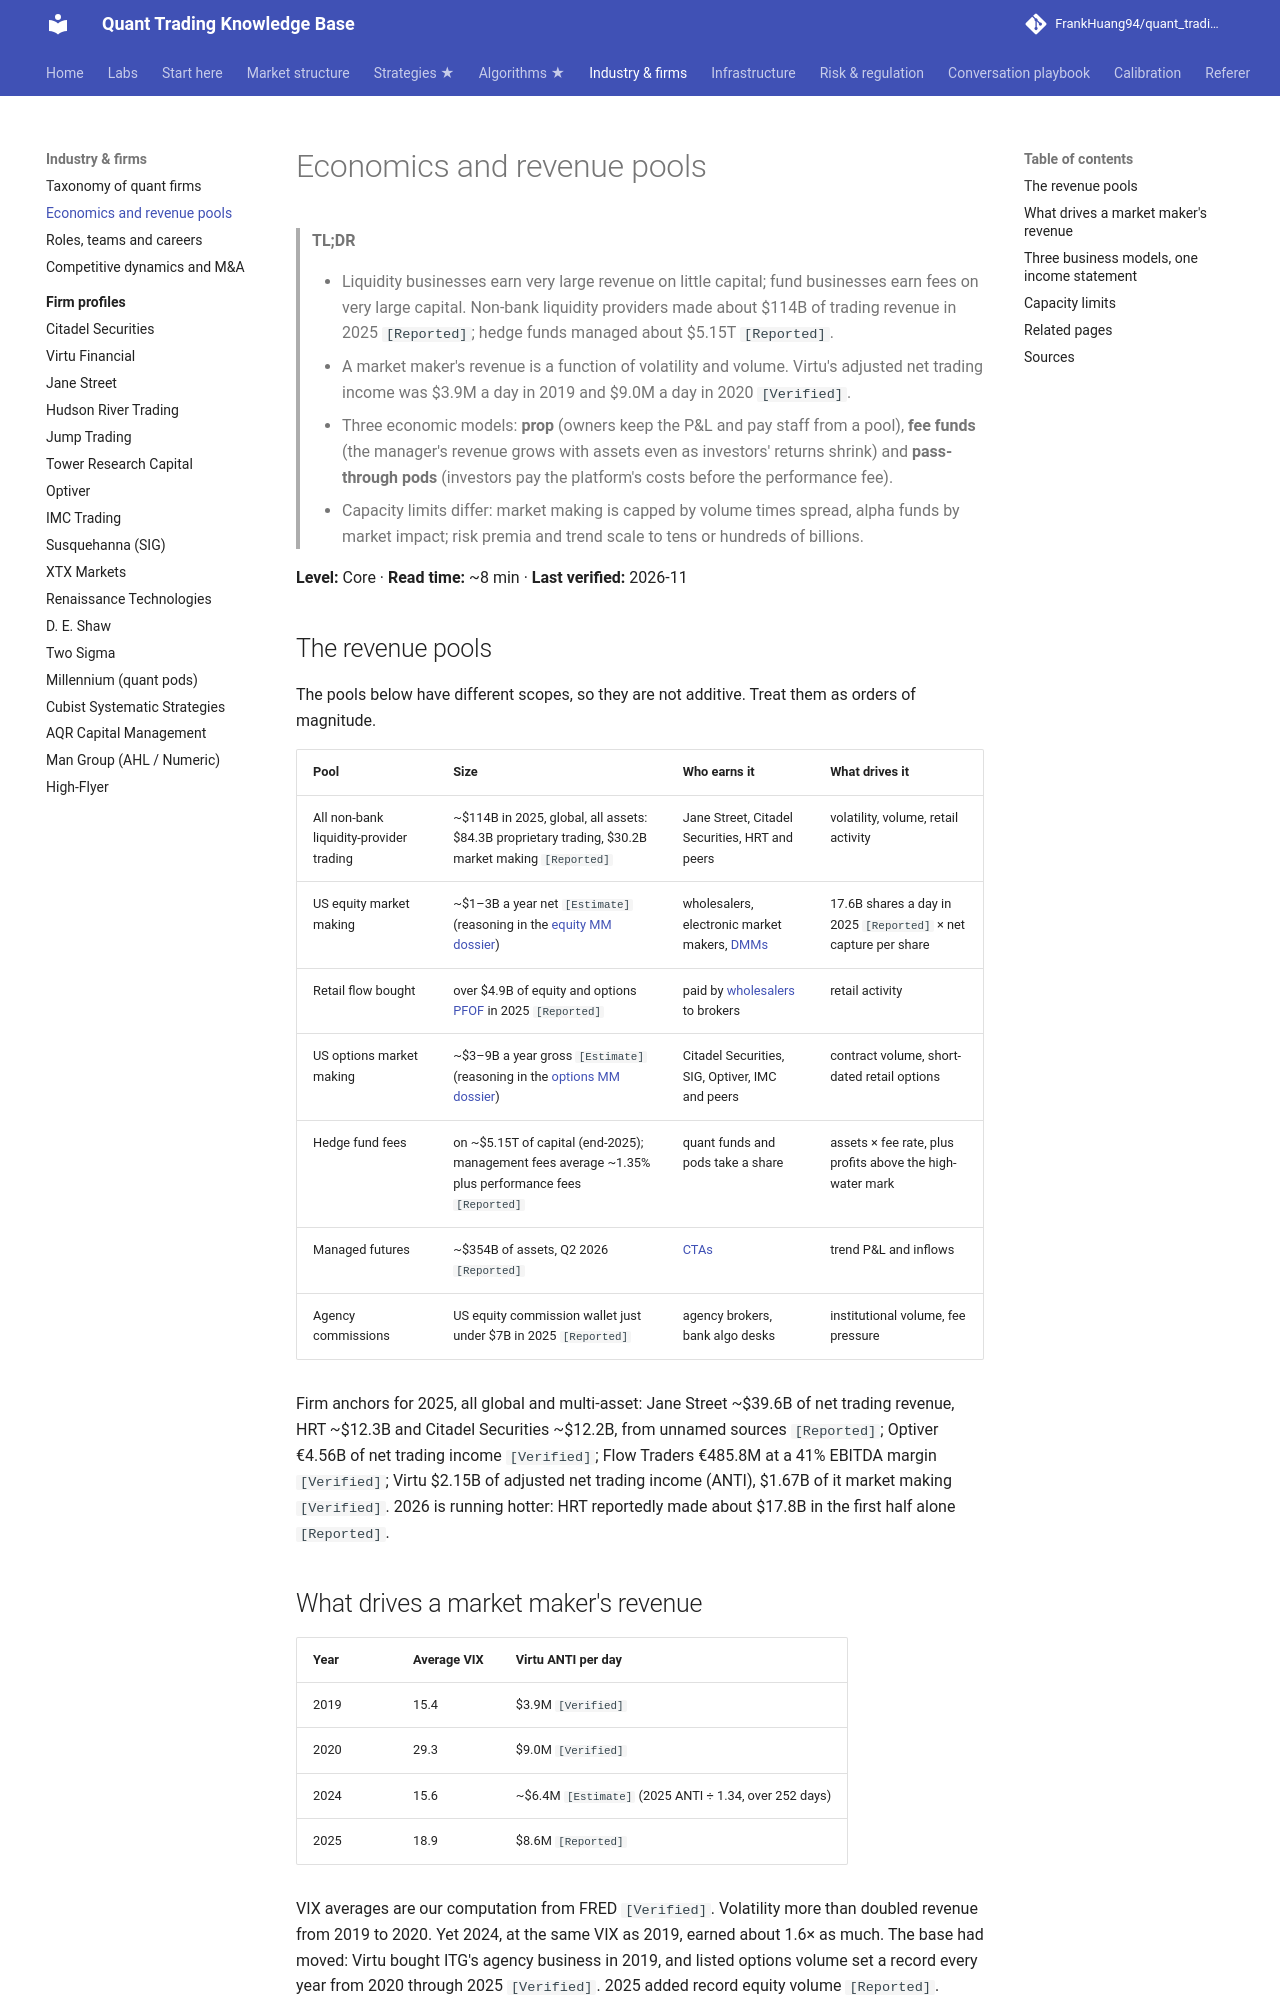

repository: FrankHuang94/quant_trading_claude · page: 04-industry-and-firms/economics-and-revenue-pools/index.html · generator: mkdocs

# Economics and revenue pools

> **TL;DR**
>
> - Liquidity businesses earn very large revenue on little capital; fund businesses earn fees on very large capital. Non-bank liquidity providers made about \$114B of trading revenue in 2025 `[Reported]`; hedge funds managed about \$5.15T `[Reported]`.
> - A market maker's revenue is a function of volatility and volume. Virtu's adjusted net trading income was \$3.9M a day in 2019 and \$9.0M a day in 2020 `[Verified]`.
> - Three economic models: **prop** (owners keep the P&L and pay staff from a pool), **fee funds** (the manager's revenue grows with assets even as investors' returns shrink) and **pass-through pods** (investors pay the platform's costs before the performance fee).
> - Capacity limits differ: market making is capped by volume times spread, alpha funds by market impact; risk premia and trend scale to tens or hundreds of billions.

**Level:** Core · **Read time:** ~8 min · **Last verified:** 2026-11

## The revenue pools

The pools below have different scopes, so they are not additive. Treat them as orders of magnitude.

| Pool | Size | Who earns it | What drives it |
|---|---|---|---|
| All non-bank liquidity-provider trading | ~\$114B in 2025, global, all assets: \$84.3B proprietary trading, \$30.2B market making `[Reported]` | Jane Street, Citadel Securities, HRT and peers | volatility, volume, retail activity |
| US equity market making | ~\$1–3B a year net `[Estimate]` (reasoning in the [equity MM dossier](../02-strategies/a-liquidity-provision/equity-market-making.md)) | wholesalers, electronic market makers, [DMMs](../09-reference/glossary.md#designated-market-maker-dmm) | 17.6B shares a day in 2025 `[Reported]` × net capture per share |
| Retail flow bought | over \$4.9B of equity and options [PFOF](../09-reference/glossary.md#payment-for-order-flow-pfof) in 2025 `[Reported]` | paid by [wholesalers](../09-reference/glossary.md#wholesaler) to brokers | retail activity |
| US options market making | ~\$3–9B a year gross `[Estimate]` (reasoning in the [options MM dossier](../02-strategies/a-liquidity-provision/options-market-making.md)) | Citadel Securities, SIG, Optiver, IMC and peers | contract volume, short-dated retail options |
| Hedge fund fees | on ~\$5.15T of capital (end-2025); management fees average ~1.35% plus performance fees `[Reported]` | quant funds and pods take a share | assets × fee rate, plus profits above the high-water mark |
| Managed futures | ~\$354B of assets, Q2 2026 `[Reported]` | [CTAs](../09-reference/glossary.md#commodity-trading-advisor-cta) | trend P&L and inflows |
| Agency commissions | US equity commission wallet just under \$7B in 2025 `[Reported]` | agency brokers, bank algo desks | institutional volume, fee pressure |

Firm anchors for 2025, all global and multi-asset: Jane Street ~\$39.6B of net trading revenue, HRT ~\$12.3B and Citadel Securities ~\$12.2B, from unnamed sources `[Reported]`; Optiver €4.56B of net trading income `[Verified]`; Flow Traders €485.8M at a 41% EBITDA margin `[Verified]`; Virtu \$2.15B of adjusted net trading income (ANTI), \$1.67B of it market making `[Verified]`. 2026 is running hotter: HRT reportedly made about \$17.8B in the first half alone `[Reported]`.

## What drives a market maker's revenue

| Year | Average VIX | Virtu ANTI per day |
|---|---|---|
| 2019 | 15.4 | \$3.9M `[Verified]` |
| 2020 | 29.3 | \$9.0M `[Verified]` |
| 2024 | 15.6 | ~\$6.4M `[Estimate]` (2025 ANTI ÷ 1.34, over 252 days) |
| 2025 | 18.9 | \$8.6M `[Reported]` |

VIX averages are our computation from FRED `[Verified]`. Volatility more than doubled revenue from 2019 to 2020. Yet 2024, at the same VIX as 2019, earned about 1.6× as much. The base had moved: Virtu bought ITG's agency business in 2019, and listed options volume set a record every year from 2020 through 2025 `[Verified]`. 2025 added record equity volume `[Reported]`. Revenue tracks volatility *and* volume, plus structural share. Pools can also collapse: US-equity HFT revenue fell from about \$7.2B in 2009 to about \$1.1B in 2016 (Tabb Group) `[Reported]`.
